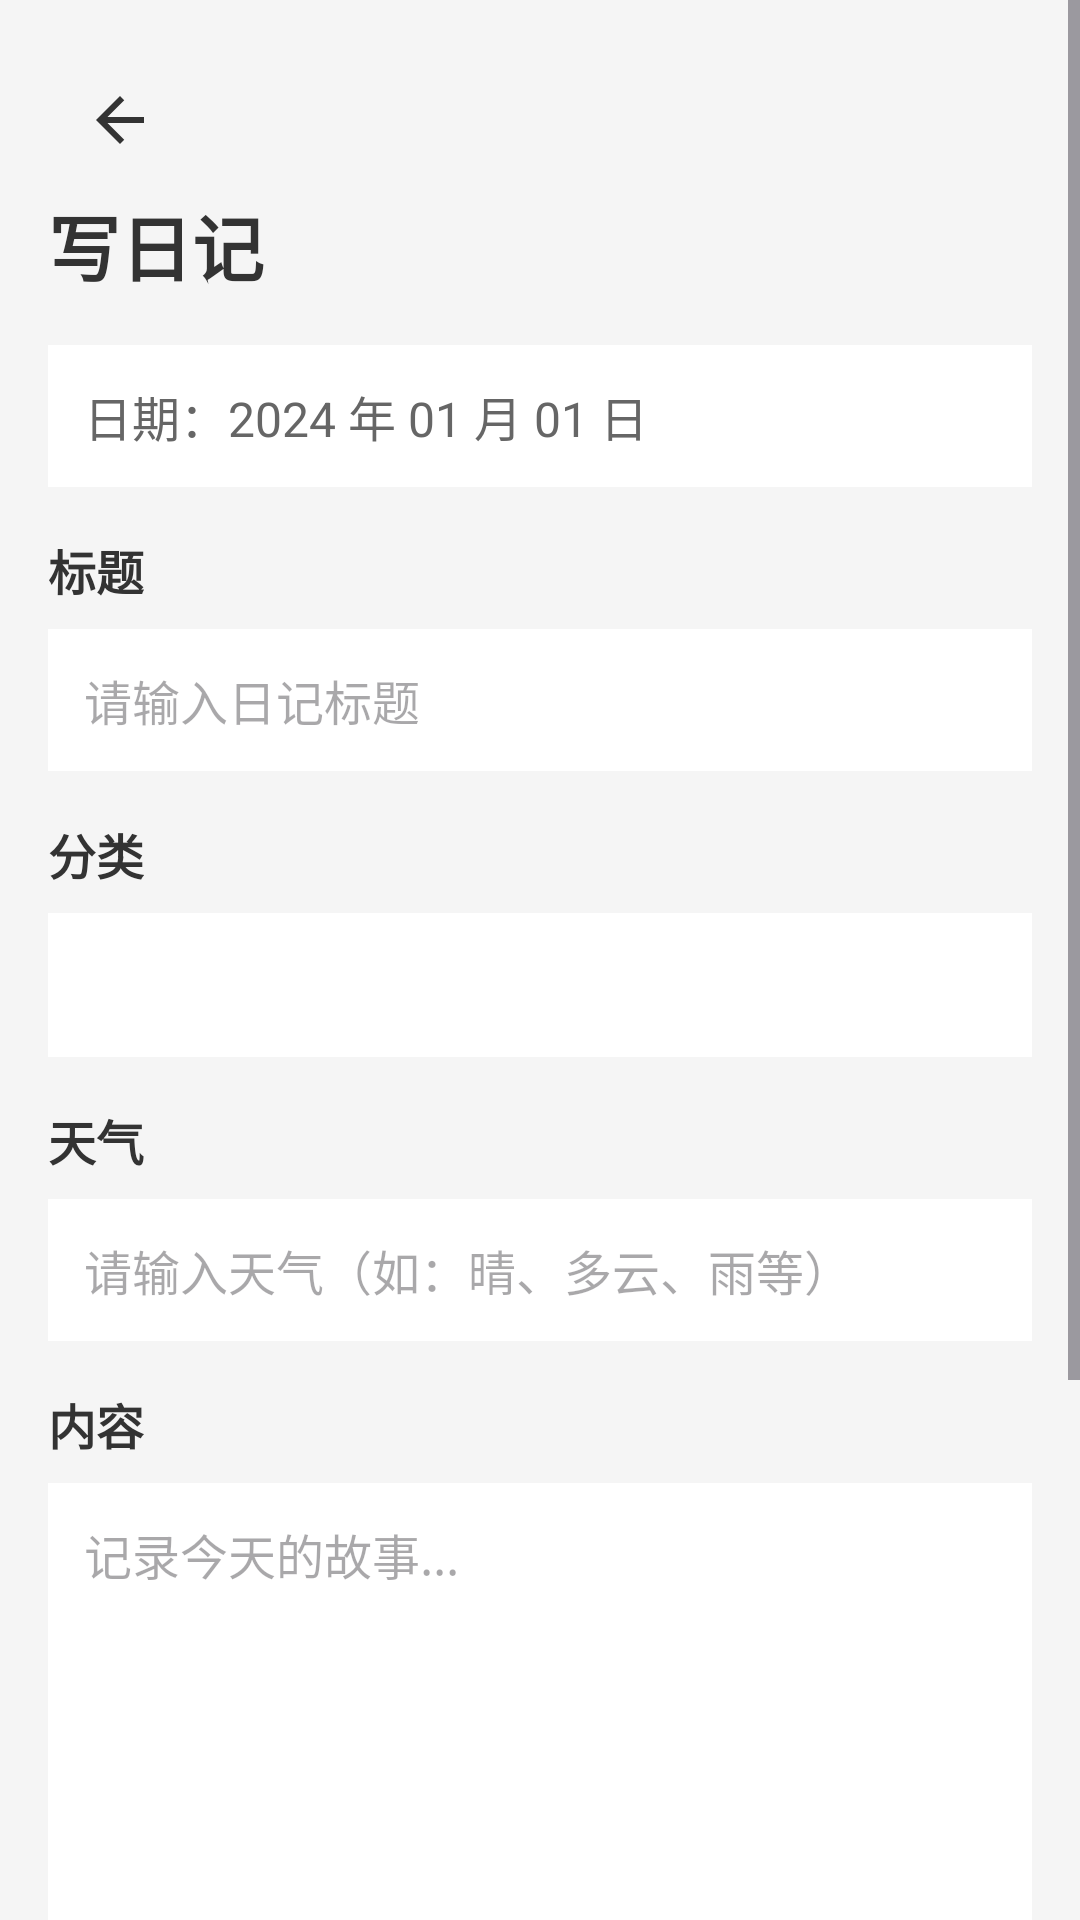

Reconstruct the res/layout file that produces this screen, plus the resources it refers to.
<!-- AndroidManifest.xml: application theme Theme.DayTrail -->
<!-- res/layout/activity_edit_diary.xml -->
<?xml version="1.0" encoding="utf-8"?>
<ScrollView xmlns:android="http://schemas.android.com/apk/res/android"
    xmlns:app="http://schemas.android.com/apk/res-auto"
    android:layout_width="match_parent"
    android:layout_height="match_parent"
    android:background="#F5F5F5"
    android:fillViewport="true">

    <LinearLayout
        android:layout_width="match_parent"
        android:layout_height="wrap_content"
        android:orientation="vertical"
        android:padding="16dp">

        <ImageButton
            android:id="@+id/backButton"
            android:layout_width="48dp"
            android:layout_height="48dp"
            android:background="?attr/selectableItemBackgroundBorderless"
            android:src="@drawable/ic_back_arrow"
            android:contentDescription="返回"
            android:scaleType="centerInside" />

        <TextView
            android:layout_width="wrap_content"
            android:layout_height="wrap_content"
            android:text="写日记"
            android:textSize="24sp"
            android:textStyle="bold"
            android:textColor="#333333"
            android:layout_marginBottom="16dp" />

        <TextView
            android:id="@+id/dateTextView"
            android:layout_width="match_parent"
            android:layout_height="wrap_content"
            android:text="日期：2024 年 01 月 01 日"
            android:textSize="16sp"
            android:textColor="#666666"
            android:background="#FFFFFF"
            android:padding="12dp"
            android:layout_marginBottom="16dp"
            android:clickable="true"
            android:focusable="true" />

        <TextView
            android:layout_width="wrap_content"
            android:layout_height="wrap_content"
            android:text="标题"
            android:textSize="16sp"
            android:textStyle="bold"
            android:textColor="#333333"
            android:layout_marginBottom="8dp" />

        <EditText
            android:id="@+id/titleEditText"
            android:layout_width="match_parent"
            android:layout_height="wrap_content"
            android:hint="请输入日记标题"
            android:padding="12dp"
            android:textSize="16sp"
            android:maxLines="1"
            android:inputType="text|textNoSuggestions"
            android:background="#FFFFFF"
            android:imeOptions="flagNoExtractUi"
            android:layout_marginBottom="16dp" />
        
        <TextView
            android:layout_width="wrap_content"
            android:layout_height="wrap_content"
            android:text="分类"
            android:textSize="16sp"
            android:textStyle="bold"
            android:textColor="#333333"
            android:layout_marginBottom="8dp" />

        <Spinner
            android:id="@+id/categorySpinner"
            android:layout_width="match_parent"
            android:layout_height="48dp"
            android:background="#FFFFFF"
            android:padding="12dp"
            android:layout_marginBottom="16dp" />

        <TextView
            android:layout_width="wrap_content"
            android:layout_height="wrap_content"
            android:text="天气"
            android:textSize="16sp"
            android:textStyle="bold"
            android:textColor="#333333"
            android:layout_marginBottom="8dp" />

        <EditText
            android:id="@+id/weatherEditText"
            android:layout_width="match_parent"
            android:layout_height="wrap_content"
            android:hint="请输入天气（如：晴、多云、雨等）"
            android:padding="12dp"
            android:textSize="16sp"
            android:maxLines="1"
            android:inputType="text|textNoSuggestions"
            android:background="#FFFFFF"
            android:imeOptions="flagNoExtractUi"
            android:layout_marginBottom="16dp" />

        <TextView
            android:layout_width="wrap_content"
            android:layout_height="wrap_content"
            android:text="内容"
            android:textSize="16sp"
            android:textStyle="bold"
            android:textColor="#333333"
            android:layout_marginBottom="8dp" />

        <EditText
            android:id="@+id/contentEditText"
            android:layout_width="match_parent"
            android:layout_height="300dp"
            android:hint="记录今天的故事..."
            android:padding="12dp"
            android:textSize="16sp"
            android:gravity="top"
            android:inputType="textMultiLine|textNoSuggestions"
            android:scrollbars="vertical"
            android:lineSpacingMultiplier="1.5"
            android:background="#FFFFFF"
            android:imeOptions="flagNoExtractUi"
            android:layout_marginBottom="24dp" />

        <Button
            android:id="@+id/saveButton"
            android:layout_width="match_parent"
            android:layout_height="56dp"
            android:text="保存日记"
            android:textSize="18sp"
            android:textStyle="bold"
            android:backgroundTint="#2196F3" />

    </LinearLayout>
</ScrollView>
<!-- resources referenced by this layout -->
<resources>
  <!-- drawable ic_back_arrow (drawable) -->
  <vector xmlns:android="http://schemas.android.com/apk/res/android"
      android:width="24dp"
      android:height="24dp"
      android:viewportWidth="24"
      android:viewportHeight="24"
      android:tint="#333333"
      android:autoMirrored="true">
      <path
          android:fillColor="#000000"
          android:pathData="M20,11H7.83l5.59,-5.59L12,4l-8,8 8,8 1.41,-1.41L7.83,13H20v-2z"/>
  </vector>
  <style name="Theme.DayTrail" parent="Base.Theme.DayTrail" />
  <style name="Base.Theme.DayTrail" parent="Theme.Material3.DayNight.NoActionBar">
          
          
      </style>
</resources>
